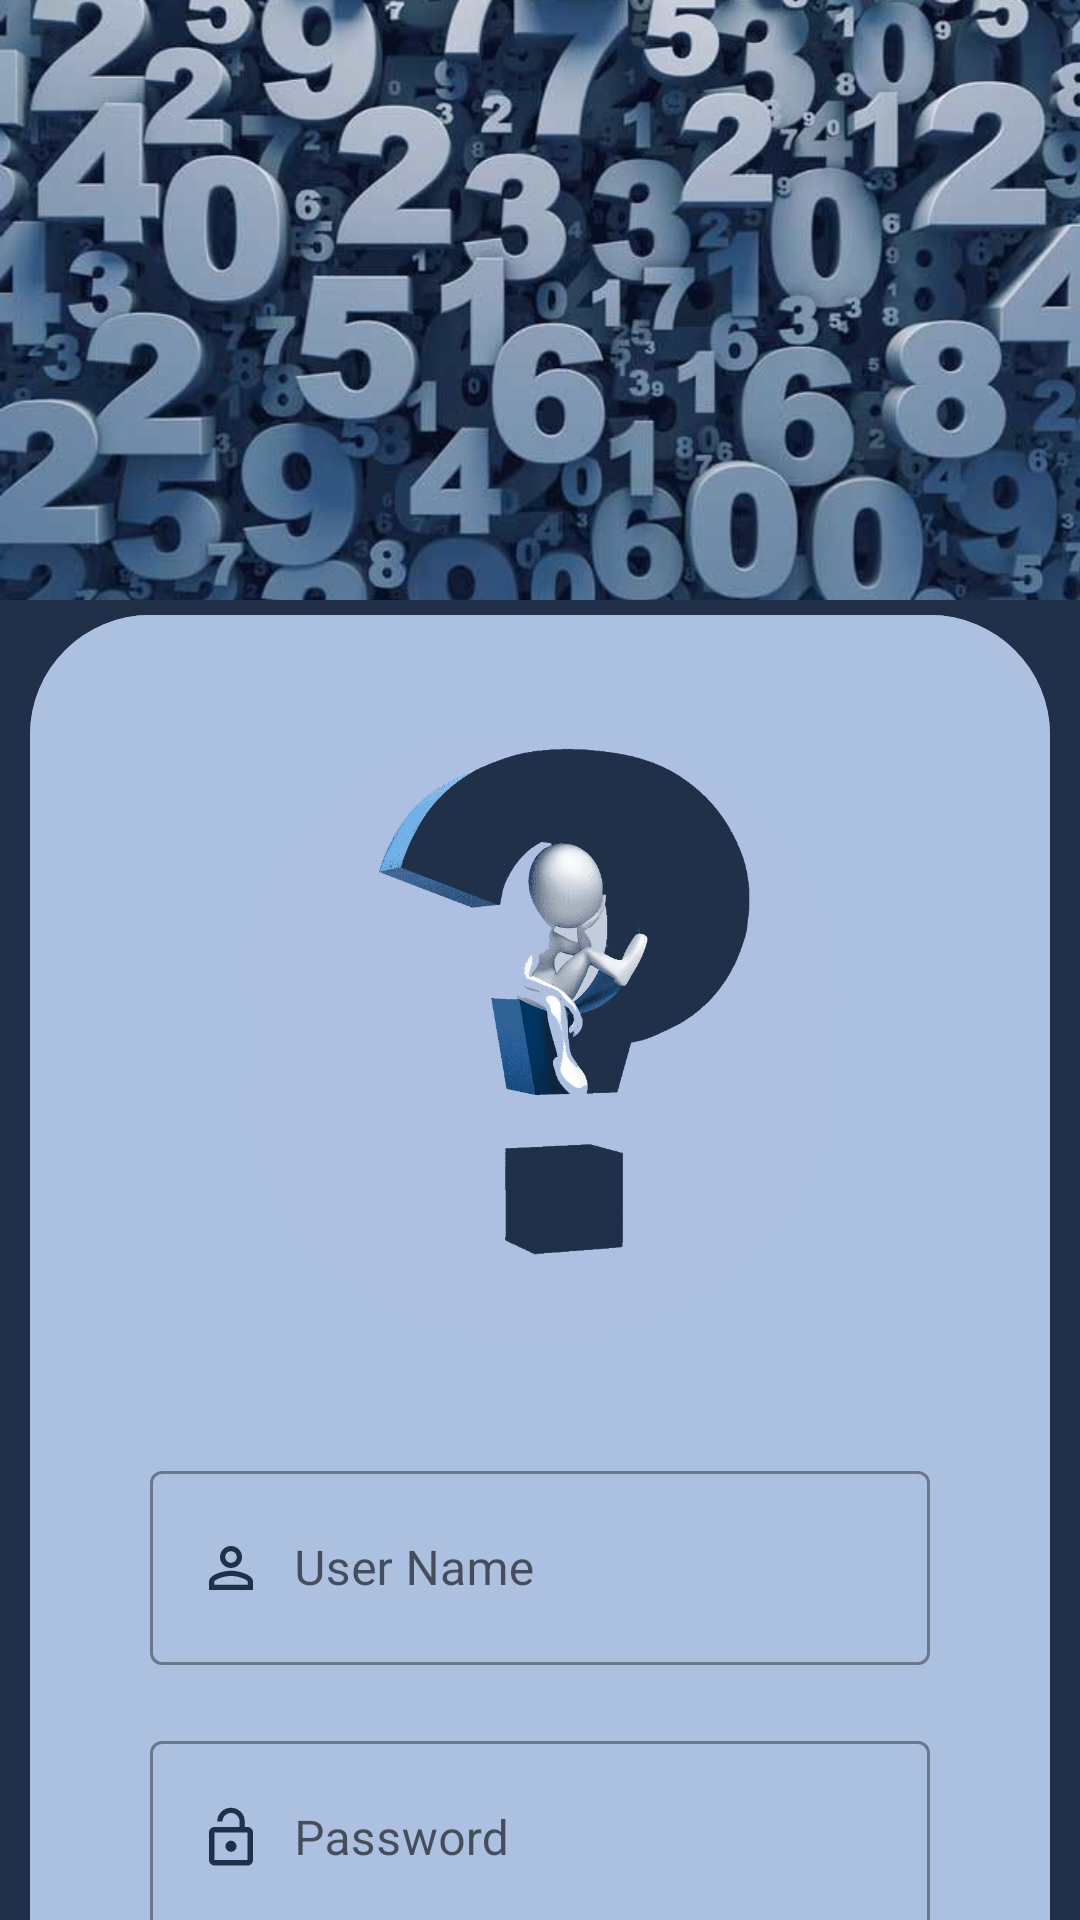

This screen was rendered from an Android layout file. Write that file and the resources it references.
<!-- AndroidManifest.xml: application theme Theme.NumperSeries -->
<!-- res/layout/activity_login.xml -->
<?xml version="1.0" encoding="utf-8"?>
<androidx.coordinatorlayout.widget.CoordinatorLayout xmlns:android="http://schemas.android.com/apk/res/android"
    xmlns:app="http://schemas.android.com/apk/res-auto"
    xmlns:tools="http://schemas.android.com/tools"
    android:layout_width="match_parent"
    android:layout_height="match_parent"
    android:background="@color/colorPrimary"
    android:fitsSystemWindows="true"
    tools:context=".views.activities.LoginActivity">

    <com.google.android.material.appbar.AppBarLayout
        android:layout_width="match_parent"
        android:layout_height="200dp"
        android:fitsSystemWindows="true"
        >

        <com.google.android.material.appbar.CollapsingToolbarLayout
            android:layout_width="match_parent"
            android:layout_height="match_parent"
            android:fitsSystemWindows="true"
            app:contentScrim="@color/colorPrimaryVariant"
            app:layout_scrollFlags="scroll|exitUntilCollapsed|snap"
            >

            <androidx.appcompat.widget.AppCompatImageView
                android:layout_width="match_parent"
                android:layout_height="match_parent"
                android:fitsSystemWindows="true"
                android:scaleType="centerCrop"
                android:src="@drawable/image_numbers"
                app:layout_collapseMode="pin"
                >
            </androidx.appcompat.widget.AppCompatImageView>
        </com.google.android.material.appbar.CollapsingToolbarLayout>
    </com.google.android.material.appbar.AppBarLayout>

    <androidx.core.widget.NestedScrollView
        android:layout_width="match_parent"
        android:layout_height="match_parent"
        android:background="@drawable/ac_register_bg"
        android:layout_marginStart="10dp"
        android:layout_marginEnd="10dp"
        android:layout_marginTop="5dp"
        android:layout_marginBottom="10dp"
        android:clickable="true"
        app:layout_behavior="@string/appbar_scrolling_view_behavior"
        >
        <androidx.appcompat.widget.LinearLayoutCompat
            android:layout_width="match_parent"
            android:layout_height="match_parent"
            android:orientation="vertical"
            android:scrollbars="vertical"
            android:background="@drawable/ac_register_bg"
            >
            <com.google.android.material.imageview.ShapeableImageView
                android:id="@+id/log_image_person"
                android:layout_width="200dp"
                android:layout_height="200dp"
                android:layout_gravity="center"
                android:layout_marginTop="40dp"
                android:background="@drawable/ac_register_image_bg"
                android:src="@drawable/logo"
                />

            <com.google.android.material.textfield.TextInputLayout
                android:layout_width="match_parent"
                android:layout_height="70dp"
                android:layout_marginEnd="40dp"
                android:layout_marginStart="40dp"
                android:layout_marginTop="40dp"
                android:layout_marginBottom="10dp"
                style="@style/Widget.MaterialComponents.TextInputLayout.OutlinedBox.Dense"
                >

                <androidx.appcompat.widget.AppCompatEditText
                    android:id="@+id/login_et_user_name"
                    android:layout_width="match_parent"
                    android:layout_height="match_parent"
                    android:hint="@string/et_user_name"
                    android:drawableStart="@drawable/ic_user_name"
                    android:drawablePadding="10dp"
                    android:inputType="date|text"
                    />
            </com.google.android.material.textfield.TextInputLayout>

            <com.google.android.material.textfield.TextInputLayout
                android:layout_width="match_parent"
                android:layout_height="70dp"
                android:layout_marginStart="40dp"
                android:layout_marginEnd="40dp"
                android:layout_marginTop="10dp"
                android:layout_marginBottom="10dp"
                style="@style/Widget.MaterialComponents.TextInputLayout.OutlinedBox.Dense"
                >

                <androidx.appcompat.widget.AppCompatEditText
                    android:id="@+id/login_et_password"
                    android:layout_width="match_parent"
                    android:layout_height="match_parent"
                    android:hint="@string/et_pass"
                    android:drawableStart="@drawable/ic_open_password"
                    android:drawablePadding="10dp"
                    android:inputType="text|textPassword"
                    android:password="true"
                    />
            </com.google.android.material.textfield.TextInputLayout>

            <LinearLayout
                android:layout_width="match_parent"
                android:layout_height="wrap_content"
                android:layout_marginStart="40dp"
                android:layout_marginEnd="40dp"
                android:layout_marginTop="40dp"
                android:orientation="horizontal" >

                <com.google.android.material.button.MaterialButton
                    android:id="@+id/log_btn_login"
                    android:layout_width="0dp"
                    android:layout_height="70dp"
                    android:layout_weight="1"
                    android:text="@string/btn_login"
                    android:gravity="center"
                    android:layout_gravity="center"
                    android:textSize="18sp"
                    android:textColor="#E1C3CCDB"
                    />

                <com.google.android.material.button.MaterialButton
                    android:id="@+id/log_btn_register"
                    android:layout_width="0dp"
                    android:layout_height="70dp"
                    android:layout_weight="1"
                    android:text="@string/btn_register"
                    android:textSize="18sp"
                    android:gravity="center"
                    android:layout_gravity="center"
                    android:textColor="#E1C3CCDB"
                    android:layout_marginStart="10dp"
                    />
            </LinearLayout>

            <com.google.android.material.checkbox.MaterialCheckBox
                android:id="@+id/log_cb_remember_me"
                android:layout_width="wrap_content"
                android:layout_height="wrap_content"
                android:layout_marginStart="40dp"
                android:layout_marginEnd="40dp"
                android:layout_marginTop="20dp"
                android:textSize="20sp"
                android:paddingStart="10dp"
                android:layout_marginBottom="250dp"
                android:textStyle="bold"
                app:buttonTint="@color/colorPrimary"
                android:textColor="@color/colorPrimary"
                android:text="@string/cb_remember_me"
                />


        </androidx.appcompat.widget.LinearLayoutCompat>
    </androidx.core.widget.NestedScrollView>
</androidx.coordinatorlayout.widget.CoordinatorLayout>
<!-- resources referenced by this layout -->
<resources>
  <color name="colorPrimary">#203049</color>
  <color name="colorPrimaryVariant">#77203049</color>
  <!-- drawable ac_register_bg (drawable) -->
  <?xml version="1.0" encoding="utf-8"?>
  <shape xmlns:android="http://schemas.android.com/apk/res/android">
      <corners android:topLeftRadius="40dp" android:topRightRadius="40dp" android:bottomLeftRadius="40dp" android:bottomRightRadius="40dp"/>
      <solid android:color="#F3ADC0E1"/>
  </shape>
  <!-- drawable ac_register_image_bg (drawable) -->
  <?xml version="1.0" encoding="utf-8"?>
  <shape xmlns:android="http://schemas.android.com/apk/res/android">
      <corners android:radius="50dp" />
      <solid android:color="#F3ADC0E1" />
  </shape>
  <!-- drawable ic_open_password (drawable) -->
  <vector android:height="22dp" android:tint="@color/colorPrimary"
      android:viewportHeight="24" android:viewportWidth="24"
      android:width="22dp" xmlns:android="http://schemas.android.com/apk/res/android">
      <path android:fillColor="@android:color/white" android:pathData="M12,17c1.1,0 2,-0.9 2,-2s-0.9,-2 -2,-2 -2,0.9 -2,2 0.9,2 2,2zM18,8h-1L17,6c0,-2.76 -2.24,-5 -5,-5S7,3.24 7,6h1.9c0,-1.71 1.39,-3.1 3.1,-3.1 1.71,0 3.1,1.39 3.1,3.1v2L6,8c-1.1,0 -2,0.9 -2,2v10c0,1.1 0.9,2 2,2h12c1.1,0 2,-0.9 2,-2L20,10c0,-1.1 -0.9,-2 -2,-2zM18,20L6,20L6,10h12v10z"/>
  </vector>
  <!-- drawable ic_user_name (drawable) -->
  <vector android:height="22dp" android:tint="@color/colorPrimary"
      android:viewportHeight="24" android:viewportWidth="24"
      android:width="22dp" xmlns:android="http://schemas.android.com/apk/res/android">
      <path android:fillColor="@android:color/white" android:pathData="M12,5.9c1.16,0 2.1,0.94 2.1,2.1s-0.94,2.1 -2.1,2.1S9.9,9.16 9.9,8s0.94,-2.1 2.1,-2.1m0,9c2.97,0 6.1,1.46 6.1,2.1v1.1L5.9,18.1L5.9,17c0,-0.64 3.13,-2.1 6.1,-2.1M12,4C9.79,4 8,5.79 8,8s1.79,4 4,4 4,-1.79 4,-4 -1.79,-4 -4,-4zM12,13c-2.67,0 -8,1.34 -8,4v3h16v-3c0,-2.66 -5.33,-4 -8,-4z"/>
  </vector>
  <!-- drawable image_numbers: png bitmap (drawable, 376339 bytes) -->
  <!-- drawable logo: png bitmap (drawable, 47128 bytes) -->
  <string name="btn_login">Login </string>
  <string name="btn_register">Register </string>
  <string name="cb_remember_me">Remember me </string>
  <string name="et_pass">Password </string>
  <string name="et_user_name">User Name</string>
  <style name="Theme.NumperSeries" parent="Theme.MaterialComponents.DayNight.NoActionBar">
          
          <item name="colorPrimary">@color/colorPrimary</item>
          <item name="colorPrimaryVariant">@color/colorPrimaryVariant</item>
          <item name="colorOnPrimary">@color/colorOnPrimary</item>
          
          <item name="colorSecondary">@color/teal_200</item>
          <item name="colorSecondaryVariant">@color/teal_700</item>
          <item name="colorOnSecondary">@color/black</item>
          
          <item name="android:statusBarColor" tools:targetApi="l">@color/colorPrimaryVariant</item>
          
          <item name="windowNoTitle">true</item>
          <item name="windowActionBar">false</item>
          <item name="cornerSize">50%</item>
      </style>
  <color name="colorOnPrimary">#46C3CCDB</color>
  <color name="teal_200">#FF03DAC5</color>
  <color name="teal_700">#FF018786</color>
  <color name="black">#FF000000</color>
</resources>
